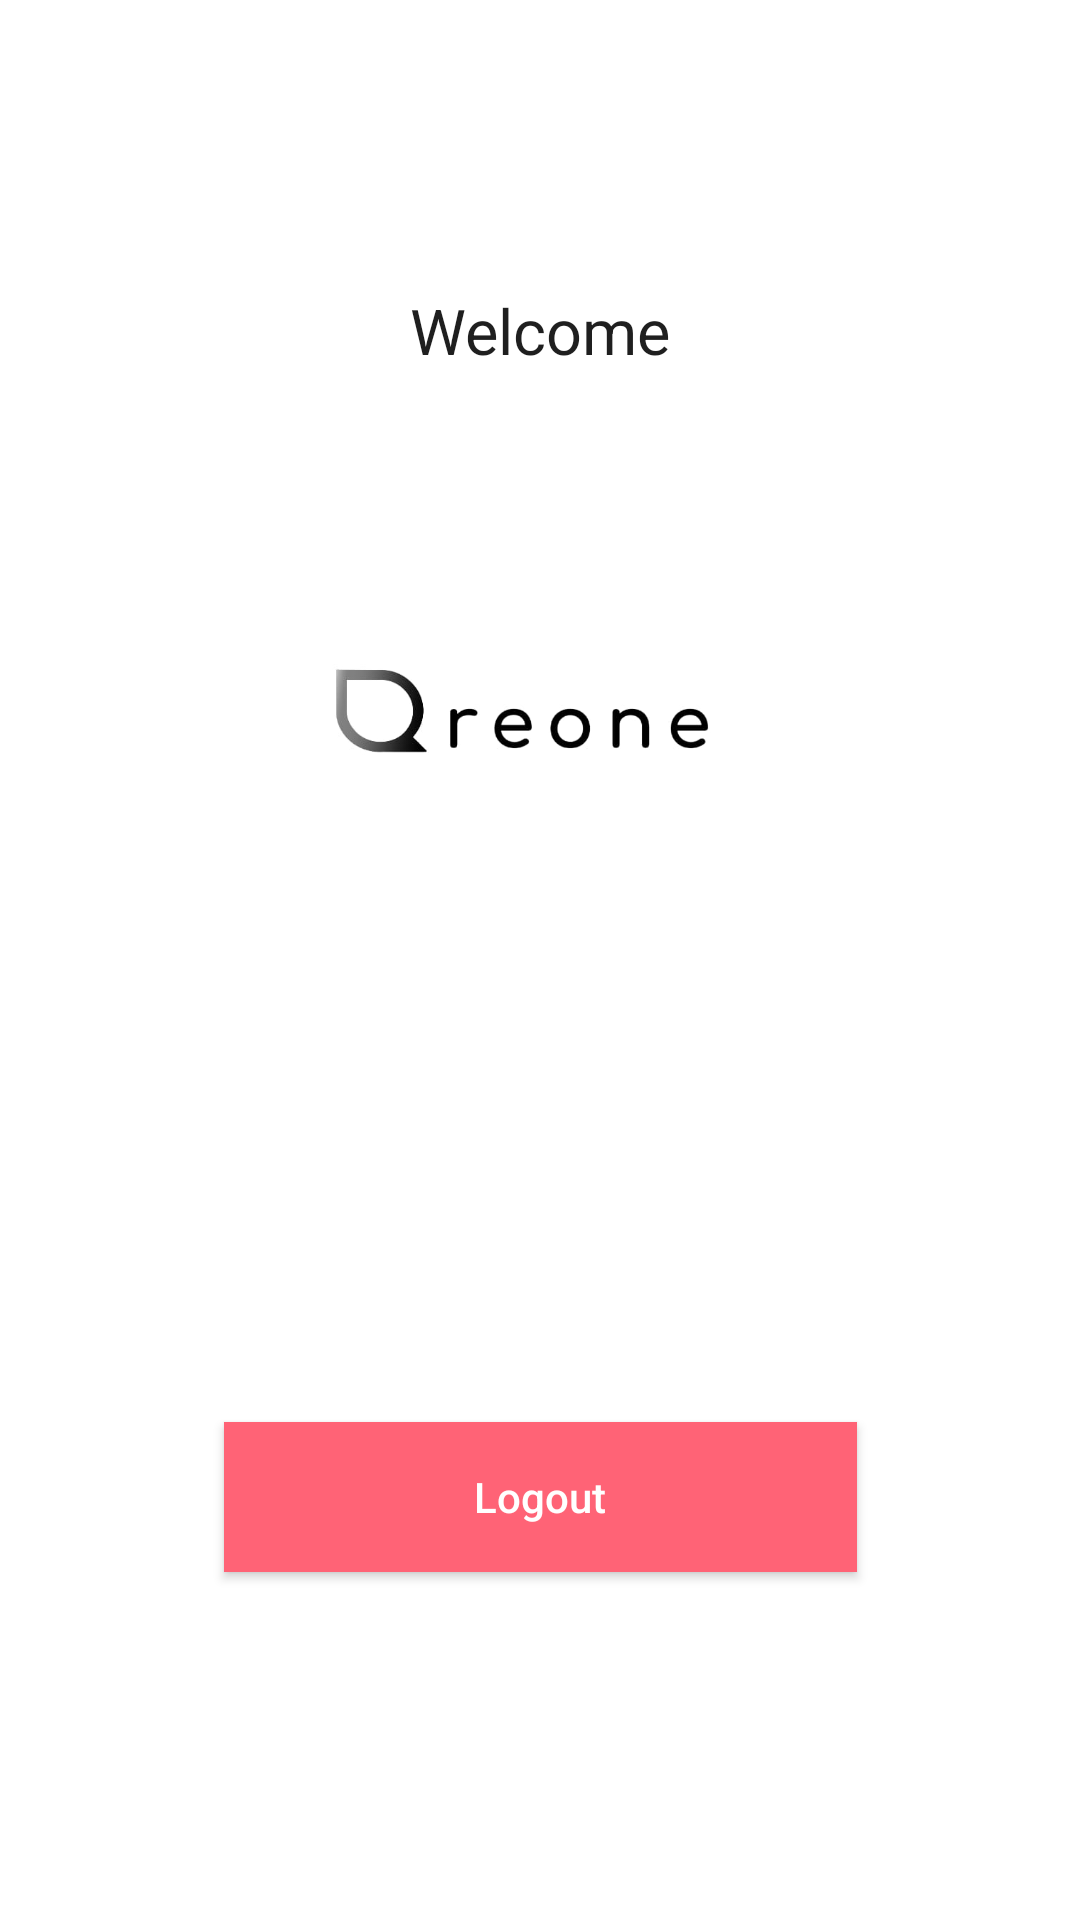

Here is an Android app screen rendered from its layout file. Give the layout XML and the strings, colors and styles it references.
<!-- AndroidManifest.xml: application theme Theme.CarrerClap -->
<!-- res/layout/activity_home.xml -->
<?xml version="1.0" encoding="utf-8"?>
<androidx.constraintlayout.widget.ConstraintLayout xmlns:android="http://schemas.android.com/apk/res/android"
    xmlns:app="http://schemas.android.com/apk/res-auto"
    xmlns:tools="http://schemas.android.com/tools"
    android:layout_width="match_parent"
    android:layout_height="match_parent"
    tools:context=".Home">

    <TextView
        android:id="@+id/textView"
        android:layout_width="wrap_content"
        android:layout_height="wrap_content"
        android:text="Welcome"
        app:layout_constraintBottom_toTopOf="@+id/imageView"
        app:layout_constraintEnd_toEndOf="parent"
        app:layout_constraintStart_toStartOf="parent"
        app:layout_constraintTop_toTopOf="parent"
        android:textColor="#1F1F1F"
        android:textSize="21sp"
        app:layout_constraintVertical_bias="0.66" />

    <ImageView
        android:id="@+id/imageView"
        android:layout_width="277dp"
        android:layout_height="128dp"
        android:layout_marginBottom="172dp"
        android:src="@drawable/logo"
        app:layout_constraintBottom_toTopOf="@+id/idLogout"
        app:layout_constraintEnd_toEndOf="parent"
        app:layout_constraintHorizontal_bias="0.497"
        app:layout_constraintStart_toStartOf="parent" />

    <Button
        android:id="@+id/idLogout"
        android:layout_width="211dp"
        android:layout_height="50dp"
        android:layout_marginBottom="116dp"
        android:text="Logout"
        android:background="#FF6376"
        android:textColor="#FFFFFF"
        android:textAllCaps="false"
        app:layout_constraintBottom_toBottomOf="parent"
        app:layout_constraintEnd_toEndOf="parent"
        app:layout_constraintStart_toStartOf="parent" />
</androidx.constraintlayout.widget.ConstraintLayout>
<!-- resources referenced by this layout -->
<resources>
  <!-- drawable logo: jpeg bitmap (drawable, 11241 bytes) -->
  <style name="Theme.CarrerClap" parent="Theme.MaterialComponents.DayNight.DarkActionBar">
          
          <item name="colorPrimary">@color/purple_500</item>
          <item name="colorPrimaryVariant">@color/purple_700</item>
          <item name="colorOnPrimary">@color/white</item>
          
          <item name="colorSecondary">@color/teal_200</item>
          <item name="colorSecondaryVariant">@color/teal_700</item>
          <item name="colorOnSecondary">@color/black</item>
          
          <item name="android:statusBarColor" tools:targetApi="l">?attr/colorPrimaryVariant</item>
          
      </style>
  <!-- not gathered from this repository: default colours our renderer supplied (Android Studio template values) -->
  <color name="purple_500">#FF6200EE</color>
  <color name="purple_700">#FF3700B3</color>
  <color name="teal_200">#FF03DAC5</color>
  <color name="teal_700">#FF018786</color>
  <color name="black">#FF000000</color>
  <color name="white">#FFFFFFFF</color>
</resources>
